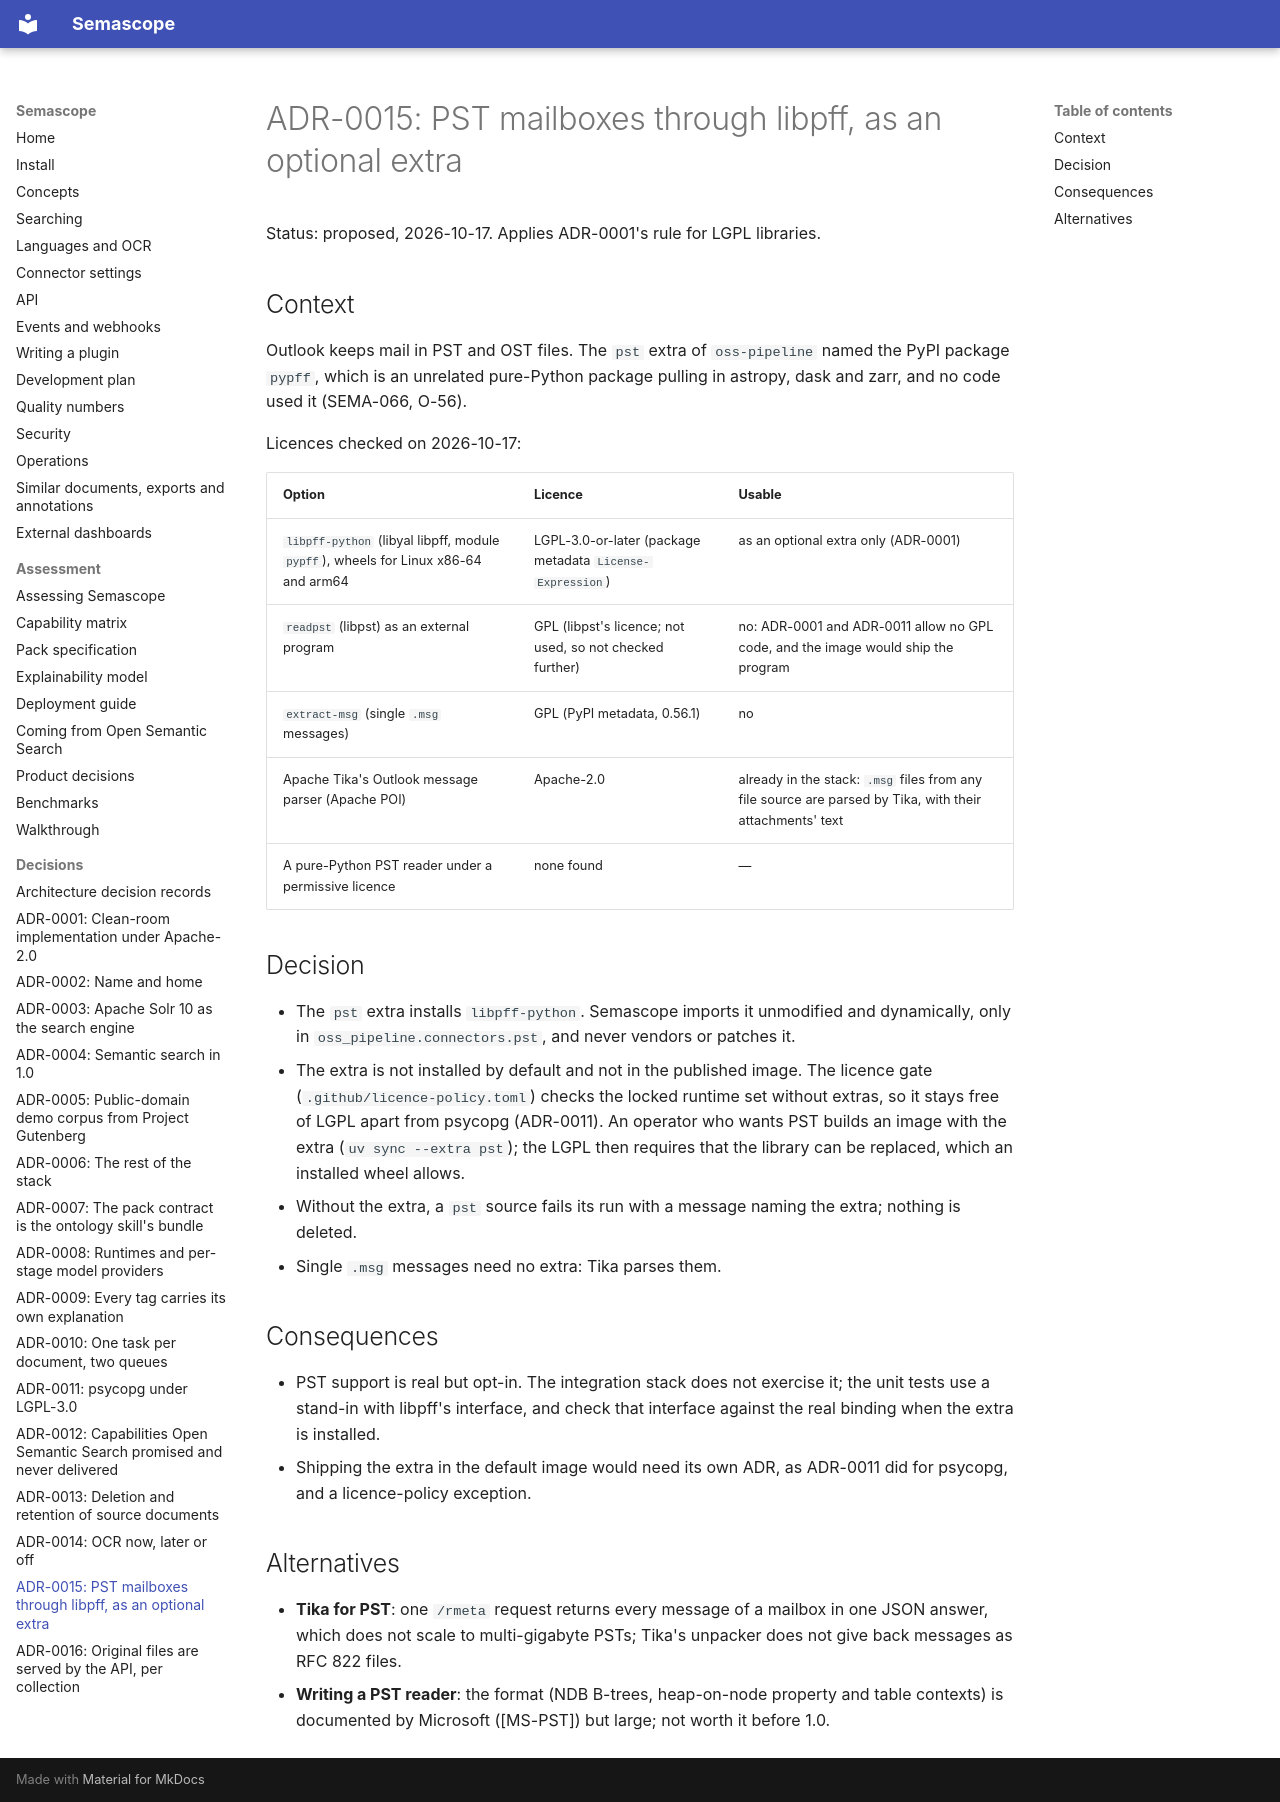

repository: rdb420/semascope · page: adr/0015-pst-libpff-extra/index.html · generator: mkdocs

# ADR-0015: PST mailboxes through libpff, as an optional extra

Status: proposed, 2026-10-17. Applies ADR-0001's rule for LGPL libraries.

## Context

Outlook keeps mail in PST and OST files. The `pst` extra of `oss-pipeline`
named the PyPI package `pypff`, which is an unrelated pure-Python package
pulling in astropy, dask and zarr, and no code used it (SEMA-066, O-56).

Licences checked on 2026-10-17:

| Option | Licence | Usable |
|---|---|---|
| `libpff-python` (libyal libpff, module `pypff`), wheels for Linux x86-64 and arm64 | LGPL-3.0-or-later (package metadata `License-Expression`) | as an optional extra only (ADR-0001) |
| `readpst` (libpst) as an external program | GPL (libpst's licence; not used, so not checked further) | no: ADR-0001 and ADR-0011 allow no GPL code, and the image would ship the program |
| `extract-msg` (single `.msg` messages) | GPL (PyPI metadata, 0.56.1) | no |
| Apache Tika's Outlook message parser (Apache POI) | Apache-2.0 | already in the stack: `.msg` files from any file source are parsed by Tika, with their attachments' text |
| A pure-Python PST reader under a permissive licence | none found | — |

## Decision

- The `pst` extra installs `libpff-python`. Semascope imports it unmodified
  and dynamically, only in `oss_pipeline.connectors.pst`, and never vendors
  or patches it.
- The extra is not installed by default and not in the published image. The
  licence gate (`.github/licence-policy.toml`) checks the locked runtime set
  without extras, so it stays free of LGPL apart from psycopg (ADR-0011). An
  operator who wants PST builds an image with the extra
  (`uv sync --extra pst`); the LGPL then requires that the library can be
  replaced, which an installed wheel allows.
- Without the extra, a `pst` source fails its run with a message naming the
  extra; nothing is deleted.
- Single `.msg` messages need no extra: Tika parses them.

## Consequences

- PST support is real but opt-in. The integration stack does not exercise
  it; the unit tests use a stand-in with libpff's interface, and check that
  interface against the real binding when the extra is installed.
- Shipping the extra in the default image would need its own ADR, as
  ADR-0011 did for psycopg, and a licence-policy exception.

## Alternatives

- **Tika for PST**: one `/rmeta` request returns every message of a mailbox
  in one JSON answer, which does not scale to multi-gigabyte PSTs; Tika's
  unpacker does not give back messages as RFC 822 files.
- **Writing a PST reader**: the format (NDB B-trees, heap-on-node property
  and table contexts) is documented by Microsoft ([MS-PST]) but large; not
  worth it before 1.0.
